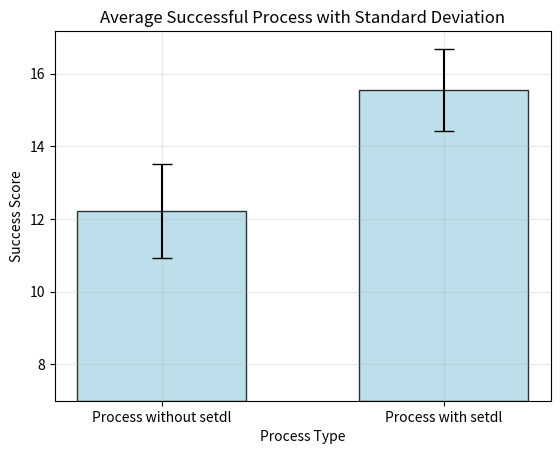

Recreate this plot in Python.
import scipy.stats as stats
import pandas as pd
import matplotlib.pyplot as plt
import numpy as np

data = {
    "Process without setdl": [6,2,5,5,6,6,5,6,6],
    "Process with setdl": [9,8,7,8,9,10,7,9,10]
}

df = pd.DataFrame(data)

# The x-position order of bars
barsOrder = range(len(df.columns))

# Bars Data
barsData = df.mean()

# width of the bars
barWidth = 0.6

# Std Bars Interval
barsInterval = df.std()

# Opacity of colours
Opacity=0.8

# Interval cap size
intervalCapsize=7

# Plot bars
plt.bar(barsOrder, barsData, color = "lightblue" , edgecolor = 'black', width = barWidth, yerr=barsInterval, capsize=7, alpha=Opacity, bottom=intervalCapsize)

#Put a tick on the x-axis undex each bar and label it with column name
plt.xticks(range(len(df.columns)), df.columns)

# Add titles, labels and grid
plt.title('Average Successful Process with Standard Deviation')
plt.xlabel('Process Type')
plt.ylabel('Success Score')
plt.grid(alpha=0.3)

plt.savefig("STDBarChart.png")
plt.show()
